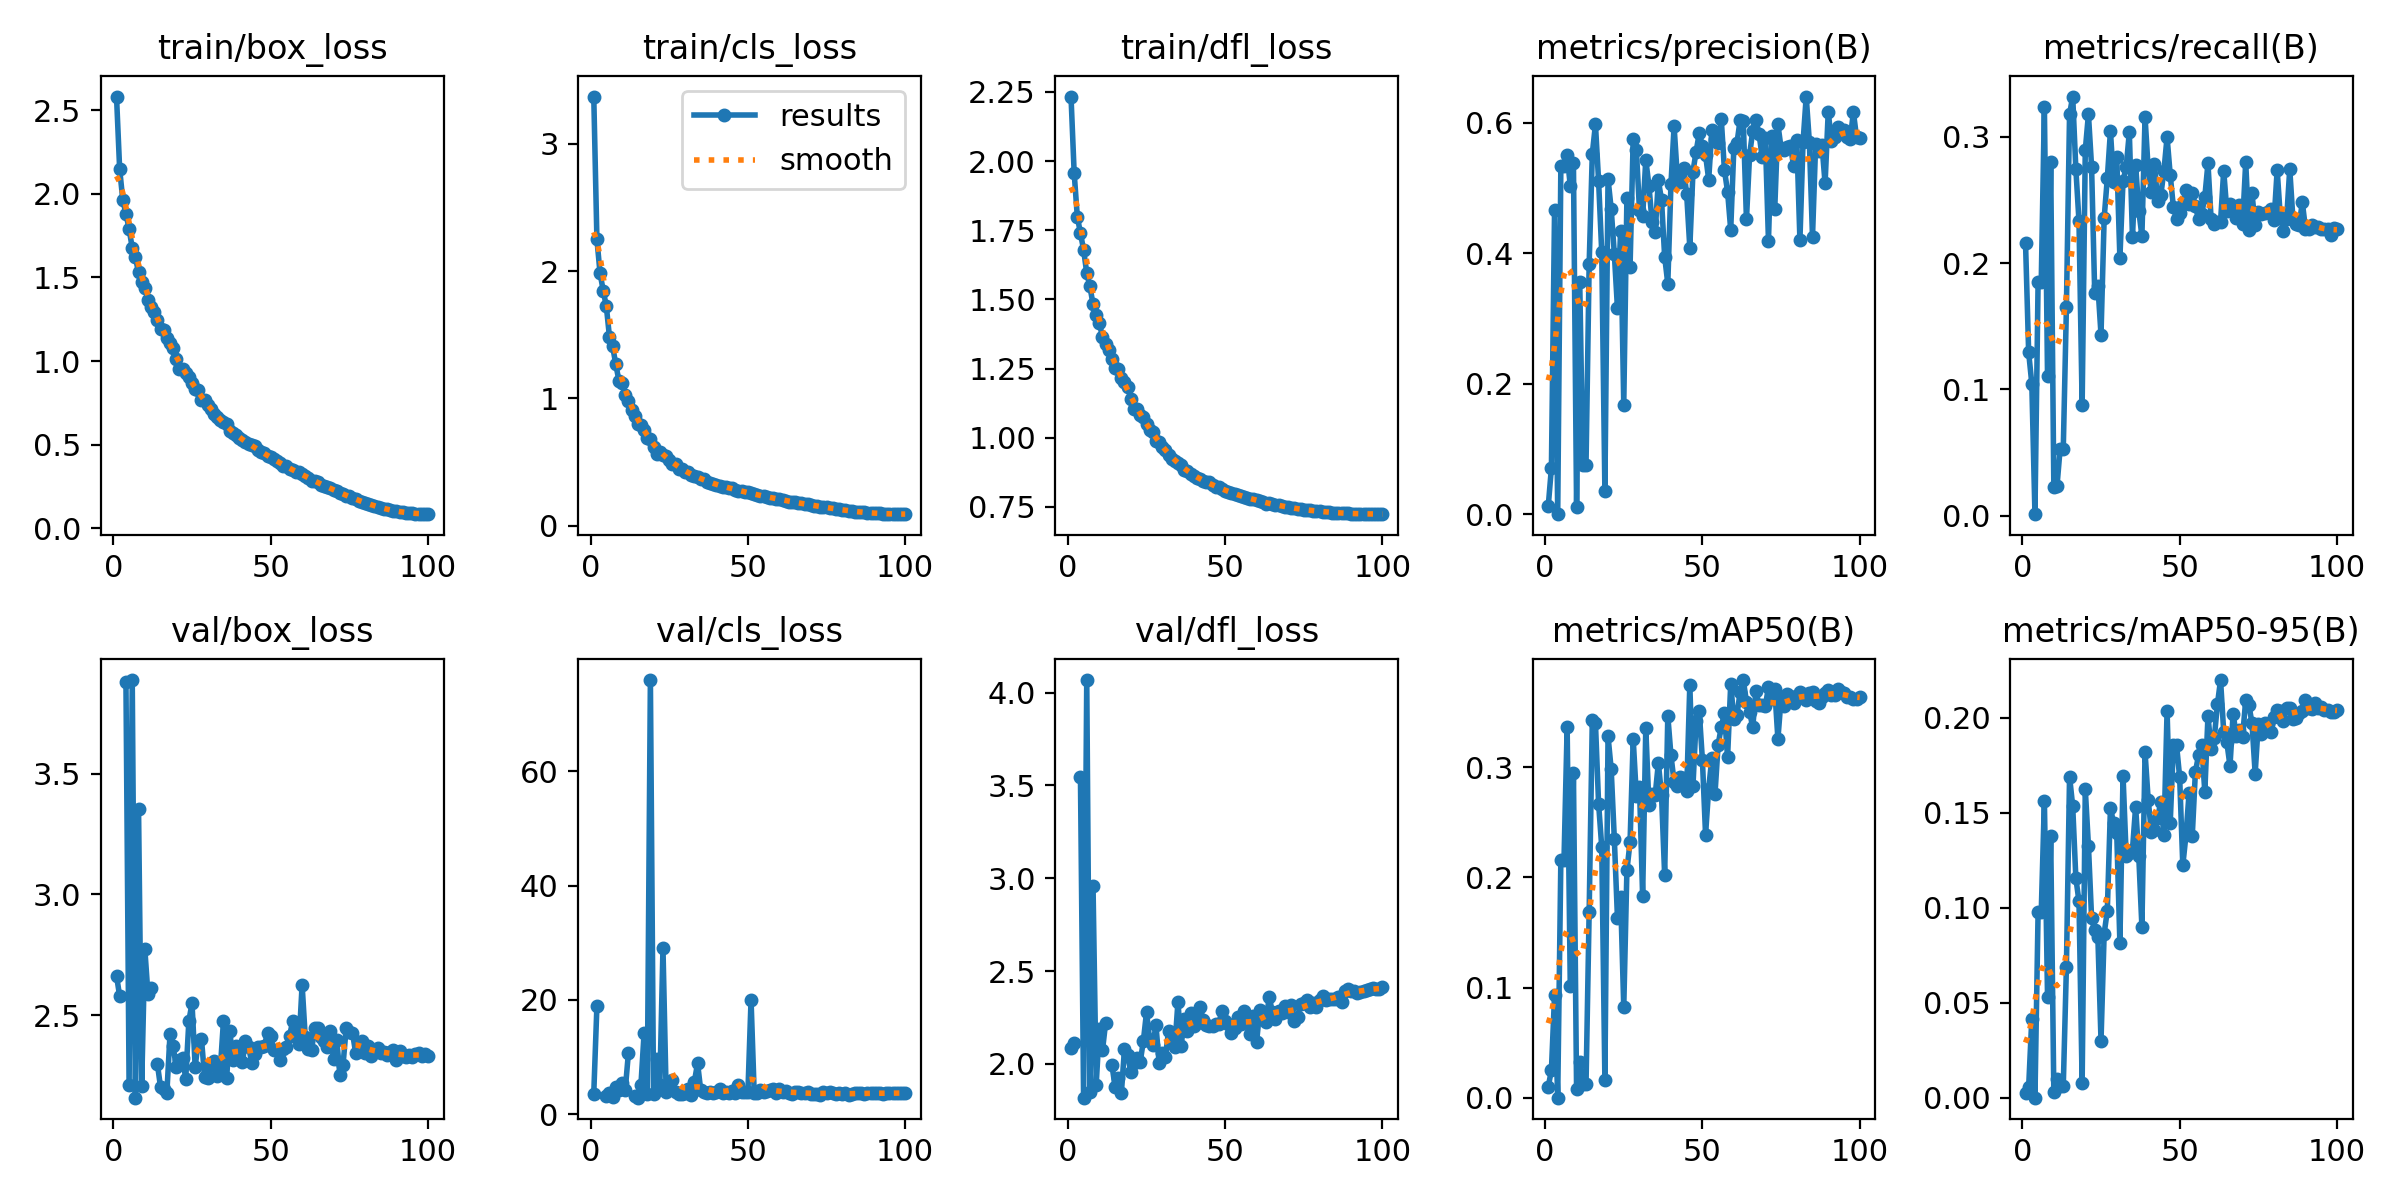

The table this chart was drawn from, first rows:
epoch, train/box_loss, train/cls_loss, train/dfl_loss, metrics/precision(B), metrics/recall(B), metrics/mAP50(B), metrics/mAP50-95(B), val/box_loss, val/cls_loss, val/dfl_loss, lr/pg0, lr/pg1, lr/pg2
1, 2.583, 3.371, 2.233, 0.01299, 0.2162, 0.01013, 0.00268, 2.664, 3.612, 2.087, 0.08028, 0.002879, 0.002879
2, 2.148, 2.249, 1.958, 0.07092, 0.1293, 0.02488, 0.00568, 2.578, 18.92, 2.114, 0.06049, 0.005767, 0.005767
3, 1.964, 1.984, 1.8, 0.4658, 0.1046, 0.09306, 0.04164, nan, nan, nan, 0.04069, 0.008649, 0.008649
4, 1.882, 1.848, 1.739, 0.00019, 0.00132, 3e-05, 0, 3.88, nan, 3.544, 0.02088, 0.01152, 0.01152
5, 1.791, 1.723, 1.68, 0.533, 0.1853, 0.2155, 0.09779, 2.208, 3.207, 1.818, 0.01269, 0.01269, 0.01269
6, 1.677, 1.481, 1.595, 0.533, 0.1853, 0.2155, 0.09779, 3.889, 3.617, 4.068, 0.01266, 0.01266, 0.01266
7, 1.621, 1.41, 1.548, 0.5504, 0.3235, 0.3363, 0.1563, 2.158, 3.016, 1.849, 0.01263, 0.01263, 0.01263
8, 1.53, 1.267, 1.482, 0.5031, 0.1103, 0.1013, 0.05317, 3.356, 4.723, 2.958, 0.01259, 0.01259, 0.01259
9, 1.474, 1.141, 1.445, 0.5388, 0.2798, 0.2947, 0.1376, 2.207, 4.141, 1.887, 0.01254, 0.01254, 0.01254
10, 1.44, 1.125, 1.415, 0.01151, 0.02295, 0.00763, 0.00313, 2.774, 5.365, 2.189, 0.01249, 0.01249, 0.01249
11, 1.366, 1.027, 1.365, 0.356, 0.02339, 0.03245, 0.00983, 2.587, 4.208, 2.073, 0.01243, 0.01243, 0.01243
12, 1.326, 0.9831, 1.337, 0.0759, 0.05296, 0.01213, 0.00608, 2.614, 10.62, 2.222, 0.01237, 0.01237, 0.01237
13, 1.291, 0.9115, 1.317, 0.0759, 0.05296, 0.01213, 0.00608, nan, nan, nan, 0.0123, 0.0123, 0.0123
14, 1.244, 0.8651, 1.284, 0.3831, 0.1651, 0.169, 0.06879, 2.297, 3.172, 1.996, 0.01222, 0.01222, 0.01222
15, 1.189, 0.7994, 1.253, 0.5522, 0.3177, 0.3428, 0.1691, 2.201, 2.884, 1.876, 0.01214, 0.01214, 0.01214
16, 1.188, 0.789, 1.25, 0.5972, 0.3318, 0.3402, 0.1535, 2.192, 5.154, 1.922, 0.01205, 0.01205, 0.01205
17, 1.136, 0.7499, 1.217, 0.5106, 0.2745, 0.2667, 0.1157, 2.177, 14.19, 1.841, 0.01196, 0.01196, 0.01196
18, 1.11, 0.6916, 1.202, 0.4013, 0.233, 0.2276, 0.1033, 2.42, 3.581, 2.081, 0.01186, 0.01186, 0.01186
19, 1.078, 0.6851, 1.183, 0.03615, 0.08738, 0.01611, 0.00754, 2.37, 75.96, 2.046, 0.01176, 0.01176, 0.01176
20, 1.009, 0.6201, 1.142, 0.5135, 0.2893, 0.3281, 0.1624, 2.283, 3.53, 1.957, 0.01165, 0.01165, 0.01165
21, 0.9494, 0.5671, 1.106, 0.4681, 0.3177, 0.2983, 0.1327, 2.316, 9.709, 2.003, 0.01154, 0.01154, 0.01154
22, 0.9504, 0.5757, 1.103, 0.3991, 0.2763, 0.2351, 0.09481, 2.323, 5.082, 2.034, 0.01142, 0.01142, 0.01142
23, 0.9267, 0.5588, 1.081, 0.3153, 0.1761, 0.1628, 0.08804, 2.236, 29.06, 2.011, 0.01129, 0.01129, 0.01129
24, 0.9074, 0.5459, 1.073, 0.4336, 0.1821, 0.1824, 0.08459, 2.476, 3.959, 2.124, 0.01117, 0.01117, 0.01117
25, 0.8688, 0.5188, 1.05, 0.1681, 0.1434, 0.08201, 0.02999, 2.549, 4.673, 2.278, 0.01103, 0.01103, 0.01103
26, 0.8324, 0.4861, 1.027, 0.485, 0.2357, 0.2066, 0.08638, 2.286, 5.959, 2.13, 0.0109, 0.0109, 0.0109
27, 0.8277, 0.4828, 1.021, 0.3792, 0.267, 0.2319, 0.09843, 2.392, 3.813, 2.104, 0.01075, 0.01075, 0.01075
28, 0.7661, 0.447, 0.9878, 0.5748, 0.3045, 0.3256, 0.1527, 2.402, 3.443, 2.208, 0.01061, 0.01061, 0.01061
29, 0.7655, 0.4451, 0.9838, 0.5588, 0.2639, 0.2739, 0.1445, 2.244, 3.468, 2.007, 0.01046, 0.01046, 0.01046
30, 0.7347, 0.4234, 0.9677, 0.4659, 0.2842, 0.2819, 0.1393, 2.238, 3.788, 2.061, 0.0103, 0.0103, 0.0103
31, 0.7135, 0.4191, 0.9541, 0.4563, 0.2039, 0.1828, 0.08154, 2.292, 4.367, 2.036, 0.01014, 0.01014, 0.01014
32, 0.683, 0.4011, 0.9367, 0.5431, 0.2652, 0.3353, 0.1696, 2.309, 3.344, 2.178, 0.009982, 0.009982, 0.009982
33, 0.6627, 0.3891, 0.9243, 0.5036, 0.2758, 0.2657, 0.1275, 2.248, 5.714, 2.123, 0.009816, 0.009816, 0.009816
34, 0.6482, 0.3809, 0.9168, 0.4475, 0.3034, 0.2754, 0.1288, 2.277, 8.92, 2.091, 0.009647, 0.009647, 0.009647
35, 0.6322, 0.3695, 0.9097, 0.433, 0.2207, 0.2751, 0.1305, 2.477, 4.177, 2.335, 0.009475, 0.009475, 0.009475
36, 0.621, 0.3652, 0.901, 0.5115, 0.2778, 0.3037, 0.1532, 2.239, 3.89, 2.095, 0.009301, 0.009301, 0.009301
37, 0.5822, 0.3419, 0.8832, 0.4818, 0.2414, 0.275, 0.1272, 2.435, 3.731, 2.244, 0.009123, 0.009123, 0.009123
38, 0.5664, 0.34, 0.8799, 0.3947, 0.2215, 0.202, 0.08994, 2.315, 3.881, 2.176, 0.008943, 0.008943, 0.008943
39, 0.5555, 0.3288, 0.8697, 0.3533, 0.3155, 0.3468, 0.1819, 2.373, 3.698, 2.273, 0.00876, 0.00876, 0.00876
40, 0.5417, 0.3225, 0.8601, 0.5053, 0.2741, 0.3108, 0.1567, 2.352, 3.859, 2.205, 0.008575, 0.008575, 0.008575
41, 0.5281, 0.3158, 0.8551, 0.5946, 0.2564, 0.2869, 0.14, 2.304, 4.432, 2.223, 0.008387, 0.008387, 0.008387
42, 0.5147, 0.3085, 0.8499, 0.5186, 0.278, 0.2827, 0.141, 2.394, 3.754, 2.309, 0.008198, 0.008198, 0.008198
43, 0.5019, 0.304, 0.8443, 0.5097, 0.2489, 0.2912, 0.1474, 2.369, 3.925, 2.236, 0.008007, 0.008007, 0.008007
44, 0.4951, 0.2969, 0.8399, 0.5303, 0.2536, 0.2901, 0.1558, 2.301, 3.721, 2.207, 0.007815, 0.007815, 0.007815
45, 0.4888, 0.2945, 0.8386, 0.4903, 0.2732, 0.2785, 0.1382, 2.337, 4.128, 2.203, 0.007621, 0.007621, 0.007621
46, 0.4647, 0.2838, 0.8277, 0.4085, 0.2997, 0.3751, 0.2037, 2.37, 3.751, 2.207, 0.007426, 0.007426, 0.007426
47, 0.4529, 0.2761, 0.8224, 0.5251, 0.2698, 0.2832, 0.1447, 2.368, 5.098, 2.217, 0.00723, 0.00723, 0.00723
48, 0.4488, 0.2736, 0.8207, 0.5556, 0.2444, 0.3423, 0.1856, 2.371, 3.962, 2.217, 0.007034, 0.007034, 0.007034
49, 0.4309, 0.2624, 0.8141, 0.584, 0.2348, 0.3507, 0.1859, 2.428, 3.963, 2.287, 0.006836, 0.006836, 0.006836
50, 0.4273, 0.2641, 0.8094, 0.5636, 0.2396, 0.3067, 0.1687, 2.413, 3.843, 2.232, 0.006639, 0.006639, 0.006639
51, 0.4125, 0.2546, 0.8058, 0.5504, 0.2467, 0.2389, 0.1224, 2.354, 20, 2.214, 0.006441, 0.006441, 0.006441
52, 0.4028, 0.2495, 0.8021, 0.5127, 0.2582, 0.2806, 0.1381, 2.354, 3.703, 2.168, 0.006243, 0.006243, 0.006243
53, 0.3887, 0.2435, 0.7967, 0.5887, 0.2471, 0.3085, 0.1605, 2.315, 3.756, 2.193, 0.006045, 0.006045, 0.006045
54, 0.3738, 0.2348, 0.7926, 0.5755, 0.2551, 0.2759, 0.1376, 2.359, 4.207, 2.255, 0.005848, 0.005848, 0.005848
55, 0.3715, 0.2344, 0.7901, 0.5684, 0.2453, 0.3204, 0.1715, 2.367, 3.817, 2.216, 0.005651, 0.005651, 0.005651
56, 0.3535, 0.2245, 0.7853, 0.6051, 0.2346, 0.3367, 0.1802, 2.414, 3.98, 2.283, 0.005455, 0.005455, 0.005455
57, 0.3476, 0.2222, 0.7825, 0.5273, 0.2387, 0.3489, 0.1857, 2.474, 4.238, 2.253, 0.005261, 0.005261, 0.005261
58, 0.3368, 0.2175, 0.7804, 0.4944, 0.2524, 0.3091, 0.1611, 2.447, 4.408, 2.159, 0.005067, 0.005067, 0.005067
59, 0.3342, 0.2142, 0.7795, 0.4359, 0.2789, 0.3754, 0.201, 2.38, 3.72, 2.257, 0.004874, 0.004874, 0.004874
60, 0.3227, 0.211, 0.7738, 0.5617, 0.2347, 0.3435, 0.1837, 2.626, 4.395, 2.12, 0.004683, 0.004683, 0.004683
... 40 more rows
